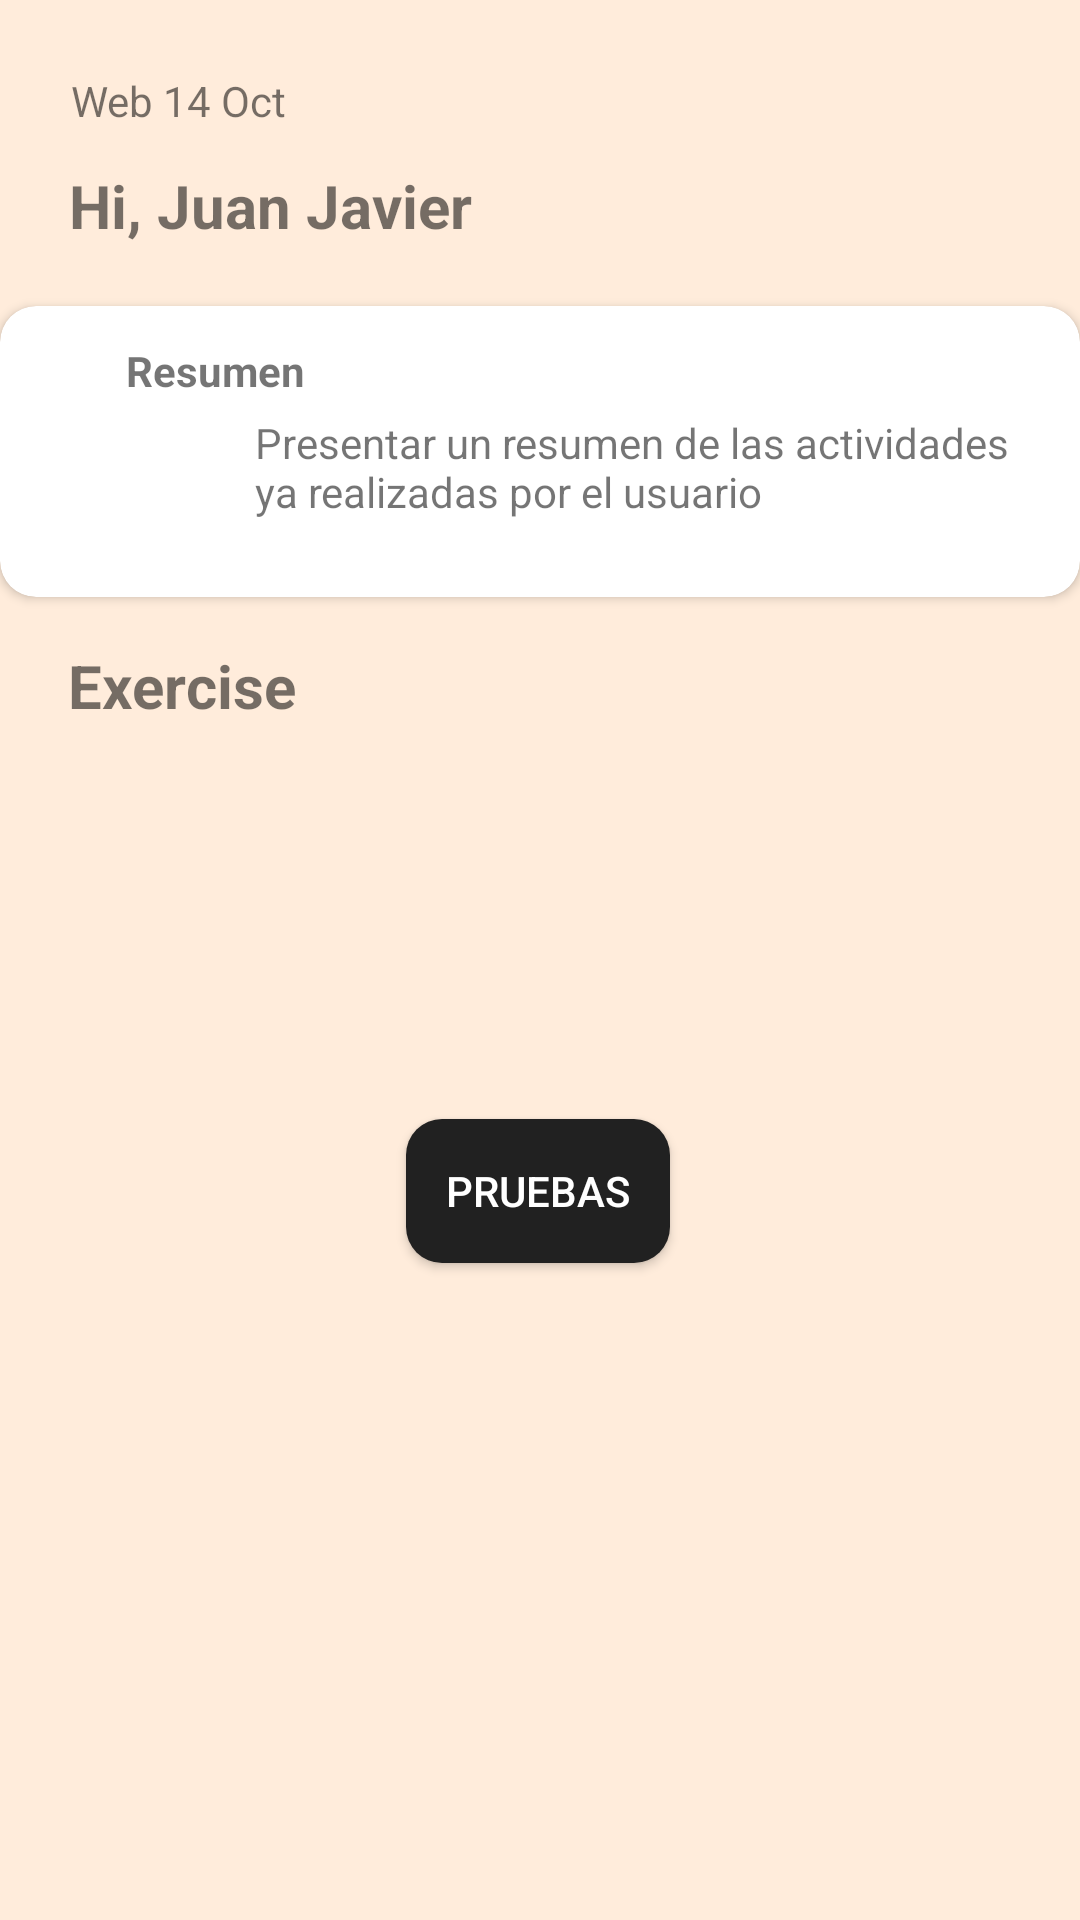

Reconstruct the res/layout file that produces this screen, plus the resources it refers to.
<!-- AndroidManifest.xml: application theme FullScreen -->
<!-- res/layout/activity_main.xml -->
<?xml version="1.0" encoding="utf-8"?>
<androidx.constraintlayout.widget.ConstraintLayout xmlns:android="http://schemas.android.com/apk/res/android"
    xmlns:app="http://schemas.android.com/apk/res-auto"
    xmlns:tools="http://schemas.android.com/tools"
    android:id="@+id/homeActivity"
    android:layout_width="match_parent"
    android:layout_height="match_parent"
    android:background="@color/color_background"
    tools:context=".view.MainActivity">


    <TextView
        android:id="@+id/main_date"
        android:layout_width="wrap_content"
        android:layout_height="wrap_content"
        android:layout_marginStart="8dp"
        android:layout_marginTop="24dp"
        android:layout_marginEnd="8dp"
        android:text="@string/main_date"
        app:layout_constraintEnd_toEndOf="parent"
        app:layout_constraintHorizontal_bias="0.058"
        app:layout_constraintStart_toStartOf="parent"
        app:layout_constraintTop_toTopOf="parent" />

    <TextView
        android:id="@+id/user_name"
        android:layout_width="wrap_content"
        android:layout_height="wrap_content"
        android:layout_marginStart="8dp"
        android:layout_marginTop="12dp"
        android:layout_marginEnd="8dp"
        android:text="@string/user_name"
        android:textSize="20sp"
        android:textStyle="bold"
        app:layout_constraintEnd_toEndOf="parent"
        app:layout_constraintHorizontal_bias="0.072"
        app:layout_constraintStart_toStartOf="parent"
        app:layout_constraintTop_toBottomOf="@+id/main_date" />

    <androidx.cardview.widget.CardView
        android:id="@+id/cardView"
        android:layout_width="360dp"
        android:layout_height="97dp"
        android:layout_marginStart="8dp"
        android:layout_marginTop="20dp"
        android:layout_marginEnd="8dp"
        app:cardCornerRadius="12dp"
        app:layout_constraintEnd_toEndOf="parent"
        app:layout_constraintHorizontal_bias="0.527"
        app:layout_constraintStart_toStartOf="parent"
        app:layout_constraintTop_toBottomOf="@+id/user_name">


        <androidx.constraintlayout.widget.ConstraintLayout
            android:id="@+id/linearLayout2"
            android:layout_width="match_parent"
            android:layout_height="match_parent">

            <ImageView
                android:id="@+id/imageView2"
                android:layout_width="wrap_content"
                android:layout_height="wrap_content"
                android:layout_marginStart="4dp"
                android:layout_marginTop="4dp"
                android:layout_marginEnd="4dp"
                android:layout_marginBottom="4dp"
                android:contentDescription="@string/exercise"
                android:src="@mipmap/image_home"
                app:layout_constraintBottom_toBottomOf="parent"
                app:layout_constraintEnd_toStartOf="@+id/textView3"
                app:layout_constraintHorizontal_bias="0.388"
                app:layout_constraintStart_toStartOf="parent"
                app:layout_constraintTop_toTopOf="parent" />

            <TextView
                android:id="@+id/textView2"
                android:layout_width="wrap_content"
                android:layout_height="wrap_content"
                android:layout_marginStart="8dp"
                android:layout_marginTop="12dp"
                android:text="@string/card_primary_tittle"
                android:textStyle="bold"
                app:layout_constraintEnd_toEndOf="parent"
                app:layout_constraintHorizontal_bias="0.0"
                app:layout_constraintStart_toEndOf="@+id/imageView2"
                app:layout_constraintTop_toTopOf="parent" />

            <TextView
                android:id="@+id/textView3"
                android:layout_width="267dp"
                android:layout_height="56dp"
                android:layout_marginTop="8dp"
                android:layout_marginEnd="8dp"
                android:layout_marginBottom="8dp"
                android:text="@string/card_primary_description"
                app:layout_constraintBottom_toBottomOf="parent"
                app:layout_constraintEnd_toEndOf="parent"
                app:layout_constraintTop_toBottomOf="@+id/textView2" />
        </androidx.constraintlayout.widget.ConstraintLayout>


    </androidx.cardview.widget.CardView>

    <TextView
        android:id="@+id/textView"
        android:layout_width="wrap_content"
        android:layout_height="wrap_content"
        android:layout_marginTop="16dp"
        android:text="@string/sub_tittle"
        android:textSize="20sp"
        android:textStyle="bold"
        app:layout_constraintEnd_toEndOf="parent"
        app:layout_constraintHorizontal_bias="0.08"
        app:layout_constraintStart_toStartOf="parent"
        app:layout_constraintTop_toBottomOf="@+id/cardView" />

    <Button
        android:id="@+id/exercise"
        android:layout_width="wrap_content"
        android:layout_height="wrap_content"
        android:layout_marginTop="28dp"
        android:background="@drawable/btn_primary"
        android:text="@string/exercise"
        android:textColor="@color/colorAccent"
        app:layout_constraintBottom_toBottomOf="parent"
        app:layout_constraintEnd_toEndOf="parent"
        app:layout_constraintHorizontal_bias="0.498"
        app:layout_constraintStart_toStartOf="parent"
        app:layout_constraintTop_toBottomOf="@+id/textView"
        app:layout_constraintVertical_bias="0.32" />

</androidx.constraintlayout.widget.ConstraintLayout>
<!-- resources referenced by this layout -->
<resources>
  <color name="colorAccent">#FFFFFF</color>
  <color name="color_background">#FFECDB</color>
  <!-- drawable btn_primary (drawable) -->
  <?xml version="1.0" encoding="utf-8"?>
  <shape xmlns:android="http://schemas.android.com/apk/res/android"
      android:shape="rectangle">
  
      <corners android:radius="12dp"/>
      <solid android:color="@color/colorPrimaryDark"/>
  </shape>
  <!-- mipmap image_home (mipmap-anydpi-v26) -->
  <?xml version="1.0" encoding="utf-8"?>
  <adaptive-icon xmlns:android="http://schemas.android.com/apk/res/android">
      <background android:drawable="@drawable/image_home_background"/>
      <foreground android:drawable="@mipmap/image_home_foreground"/>
  </adaptive-icon>
  <string name="card_primary_description">Presentar un resumen de las actividades ya realizadas por el usuario</string>
  <string name="card_primary_tittle">Resumen</string>
  <string name="exercise">Pruebas</string>
  <string name="main_date">Web 14 Oct</string>
  <string name="sub_tittle">Exercise</string>
  <string name="user_name">Hi, Juan Javier</string>
  <style name="FullScreen" parent="Theme.AppCompat.Light.NoActionBar">
          <item name="colorPrimary">@color/colorPrimary</item>
          <item name="colorPrimaryDark">@color/colorPrimaryDark</item>
          <item name="colorAccent">@color/colorAccent</item>
          <item name="background">@color/color_background</item>
      </style>
  <color name="colorPrimaryDark">#212121</color>
  <color name="colorPrimary">#6200EE</color>
</resources>
